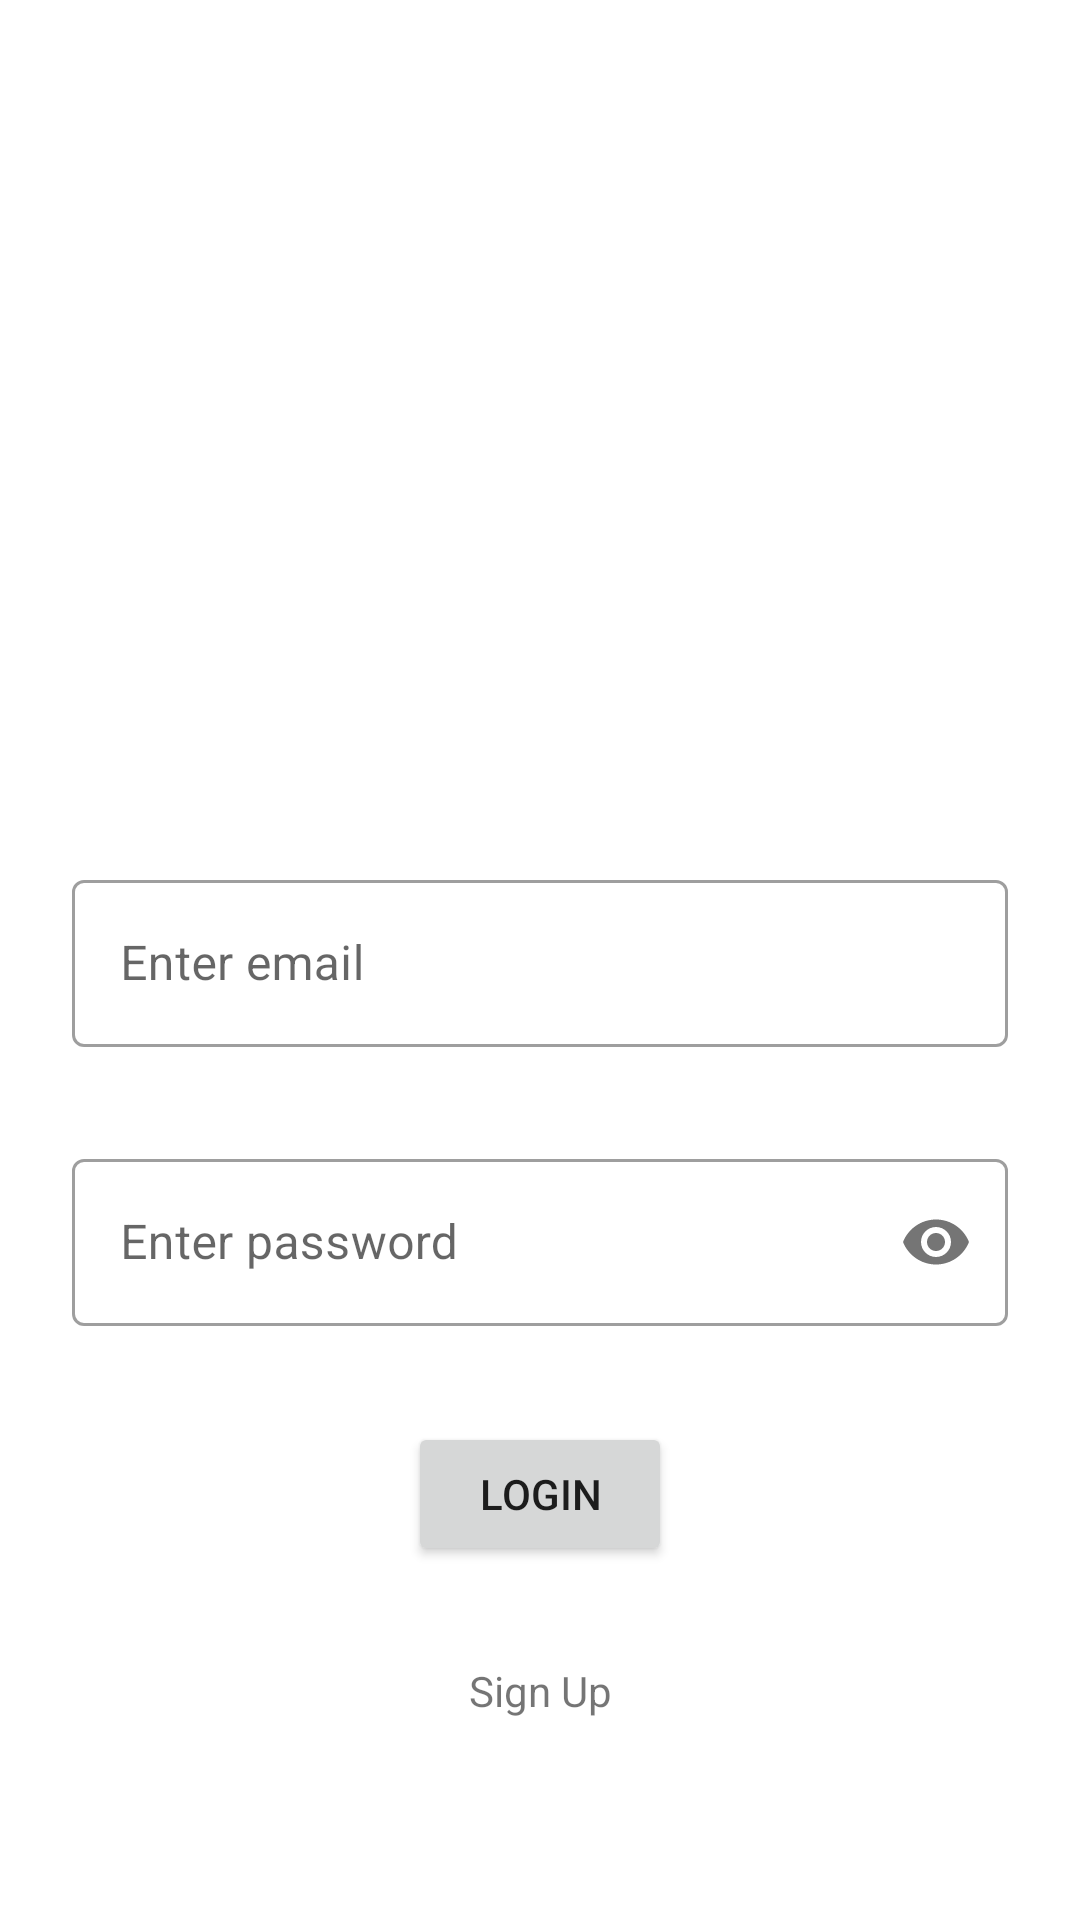

This screen was rendered from an Android layout file. Write that file and the resources it references.
<!-- AndroidManifest.xml: application theme Theme.SplashScreen -->
<!-- res/layout/activity_login.xml -->
<?xml version="1.0" encoding="utf-8"?>
<androidx.constraintlayout.widget.ConstraintLayout xmlns:android="http://schemas.android.com/apk/res/android"
    xmlns:app="http://schemas.android.com/apk/res-auto"
    xmlns:tools="http://schemas.android.com/tools"
    android:layout_width="match_parent"
    android:layout_height="match_parent"
    tools:context=".LoginActivity">

    <androidx.constraintlayout.widget.Guideline
        android:id="@+id/guideline2"
        android:layout_width="wrap_content"
        android:layout_height="wrap_content"
        android:orientation="horizontal"
        app:layout_constraintGuide_percent="0.4"/>

    <com.google.android.material.textfield.TextInputLayout
        android:id="@+id/tilEmail"
        android:layout_width="0dp"
        android:layout_height="wrap_content"
        android:layout_marginStart="24dp"
        android:layout_marginTop="32dp"
        android:layout_marginEnd="24dp"
        app:layout_constraintEnd_toEndOf="parent"
        app:layout_constraintStart_toStartOf="parent"
        style="@style/Widget.MaterialComponents.TextInputLayout.OutlinedBox"
        app:layout_constraintTop_toTopOf="@+id/guideline2">

        <com.google.android.material.textfield.TextInputEditText
            android:id="@+id/etEmail"
            android:layout_width="match_parent"
            android:layout_height="wrap_content"
            android:hint="Enter email"
            android:inputType="text" />
    </com.google.android.material.textfield.TextInputLayout>

    <com.google.android.material.textfield.TextInputLayout
        android:id="@+id/tilPassword"
        style="@style/Widget.MaterialComponents.TextInputLayout.OutlinedBox"
        android:layout_width="0dp"
        android:layout_height="wrap_content"
        android:layout_marginStart="24dp"
        android:layout_marginTop="32dp"
        android:layout_marginEnd="24dp"
        app:layout_constraintEnd_toEndOf="parent"
        app:layout_constraintStart_toStartOf="parent"
        app:layout_constraintTop_toBottomOf="@+id/tilEmail"
        app:passwordToggleEnabled="true">

        <com.google.android.material.textfield.TextInputEditText
            android:id="@+id/etPassword"
            android:layout_width="match_parent"
            android:layout_height="wrap_content"
            android:hint="Enter password"
            android:inputType="textPassword" />
    </com.google.android.material.textfield.TextInputLayout>

    <Button
        android:id="@+id/btnSignup"
        android:layout_width="wrap_content"
        android:layout_height="wrap_content"
        android:layout_marginStart="24dp"
        android:layout_marginTop="32dp"
        android:layout_marginEnd="24dp"
        android:text="Login"
        app:layout_constraintEnd_toEndOf="parent"
        app:layout_constraintStart_toStartOf="parent"
        app:layout_constraintTop_toBottomOf="@+id/tilPassword" />

    <TextView
        android:id="@+id/tvSignup"
        android:layout_width="wrap_content"
        android:layout_height="wrap_content"
        android:layout_marginStart="24dp"
        android:layout_marginTop="32dp"
        android:layout_marginEnd="24dp"
        android:text="Sign Up"
        app:layout_constraintEnd_toEndOf="parent"
        app:layout_constraintStart_toStartOf="parent"
        app:layout_constraintTop_toBottomOf="@+id/btnSignup" />

</androidx.constraintlayout.widget.ConstraintLayout>
<!-- resources referenced by this layout -->
<resources>
  <style name="Theme.SplashScreen" parent="Theme.MaterialComponents.DayNight.DarkActionBar">
          
          <item name="colorPrimary">@color/purple_500</item>
          <item name="colorPrimaryVariant">@color/purple_700</item>
          <item name="colorOnPrimary">@color/white</item>
          
          <item name="colorSecondary">@color/teal_200</item>
          <item name="colorSecondaryVariant">@color/teal_700</item>
          <item name="colorOnSecondary">@color/black</item>
          
          <item name="android:statusBarColor" tools:targetApi="l">?attr/colorPrimaryVariant</item>
          
      </style>
  <!-- not gathered from this repository: default colours our renderer supplied (Android Studio template values) -->
  <color name="purple_500">#FF6200EE</color>
  <color name="purple_700">#FF3700B3</color>
  <color name="teal_200">#FF03DAC5</color>
  <color name="teal_700">#FF018786</color>
  <color name="black">#FF000000</color>
  <color name="white">#FFFFFFFF</color>
</resources>
